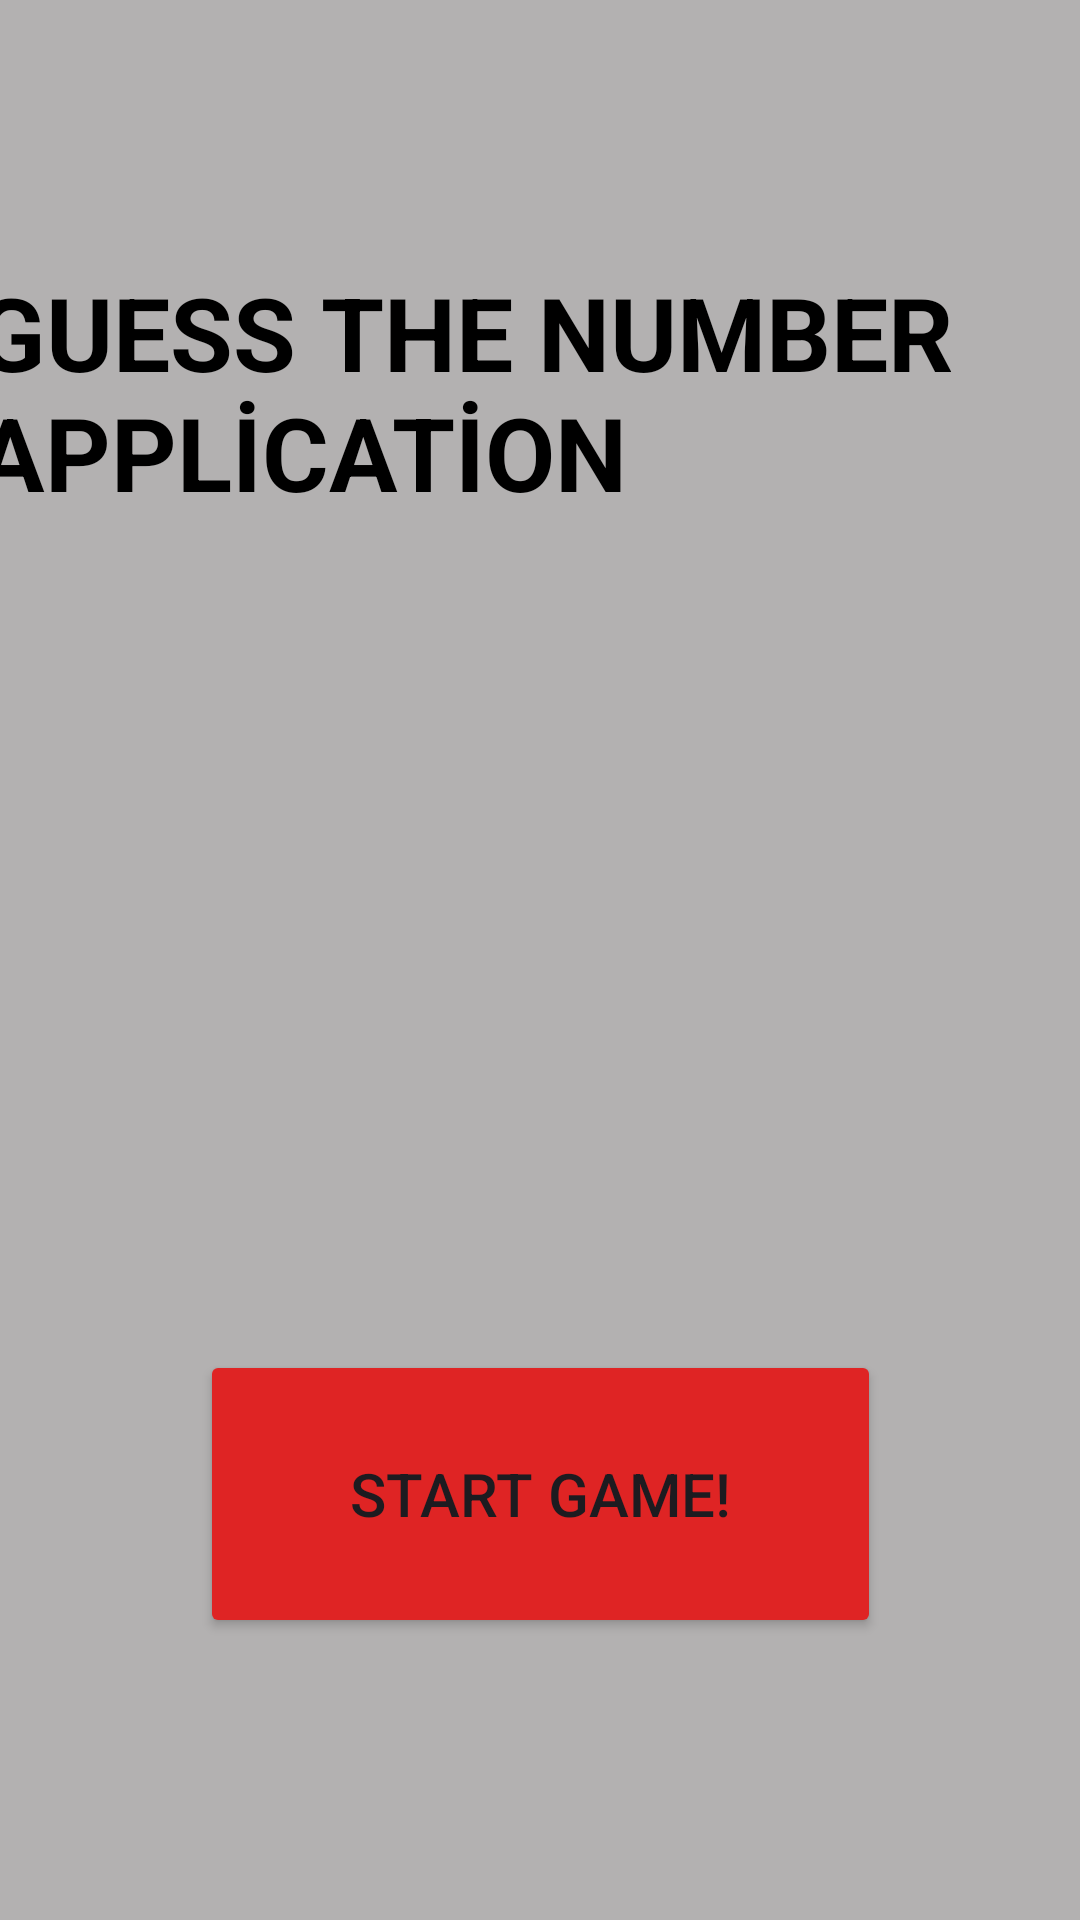

The Android layout XML behind this screen, and the referenced resources:
<!-- AndroidManifest.xml: application theme Theme.NumberGuessGame -->
<!-- res/layout/activity_main.xml -->
<?xml version="1.0" encoding="utf-8"?>
<androidx.constraintlayout.widget.ConstraintLayout xmlns:android="http://schemas.android.com/apk/res/android"
    xmlns:app="http://schemas.android.com/apk/res-auto"
    xmlns:tools="http://schemas.android.com/tools"
    android:layout_width="match_parent"
    android:layout_height="match_parent"
    android:background="#B3B1B1"
    tools:context=".MainActivity">

    <TextView
        android:id="@+id/textView"
        android:layout_width="377dp"
        android:layout_height="81dp"
        android:layout_marginTop="88dp"
        android:text="GUESS THE NUMBER APPLİCATİON"
        android:textColor="#000000"
        android:textSize="34sp"
        android:textStyle="bold"
        app:layout_constraintEnd_toEndOf="parent"
        app:layout_constraintHorizontal_bias="0.494"
        app:layout_constraintStart_toStartOf="parent"
        app:layout_constraintTop_toTopOf="parent" />

    <Button
        android:id="@+id/buttonStart"
        android:layout_width="227dp"
        android:layout_height="96dp"
        android:layout_marginBottom="94dp"
        android:backgroundTint="#DF2424"
        android:text="Start game!"
        android:textSize="20sp"
        app:cornerRadius="5dp"
        app:layout_constraintBottom_toBottomOf="parent"
        app:layout_constraintEnd_toEndOf="parent"
        app:layout_constraintHorizontal_bias="0.5"
        app:layout_constraintStart_toStartOf="parent" />

    <ImageView
        android:id="@+id/imageView2"
        android:layout_width="244dp"
        android:layout_height="203dp"
        android:layout_marginTop="32dp"
        app:layout_constraintEnd_toEndOf="parent"
        app:layout_constraintHorizontal_bias="0.5"
        app:layout_constraintStart_toStartOf="parent"
        app:layout_constraintTop_toBottomOf="@+id/textView"
        app:srcCompat="@drawable/dice_picture" />
</androidx.constraintlayout.widget.ConstraintLayout>
<!-- resources referenced by this layout -->
<resources>
  <style name="Theme.NumberGuessGame" parent="Base.Theme.NumberGuessGame" />
  <style name="Base.Theme.NumberGuessGame" parent="Theme.Material3.DayNight.NoActionBar">
          
          
      </style>
</resources>
